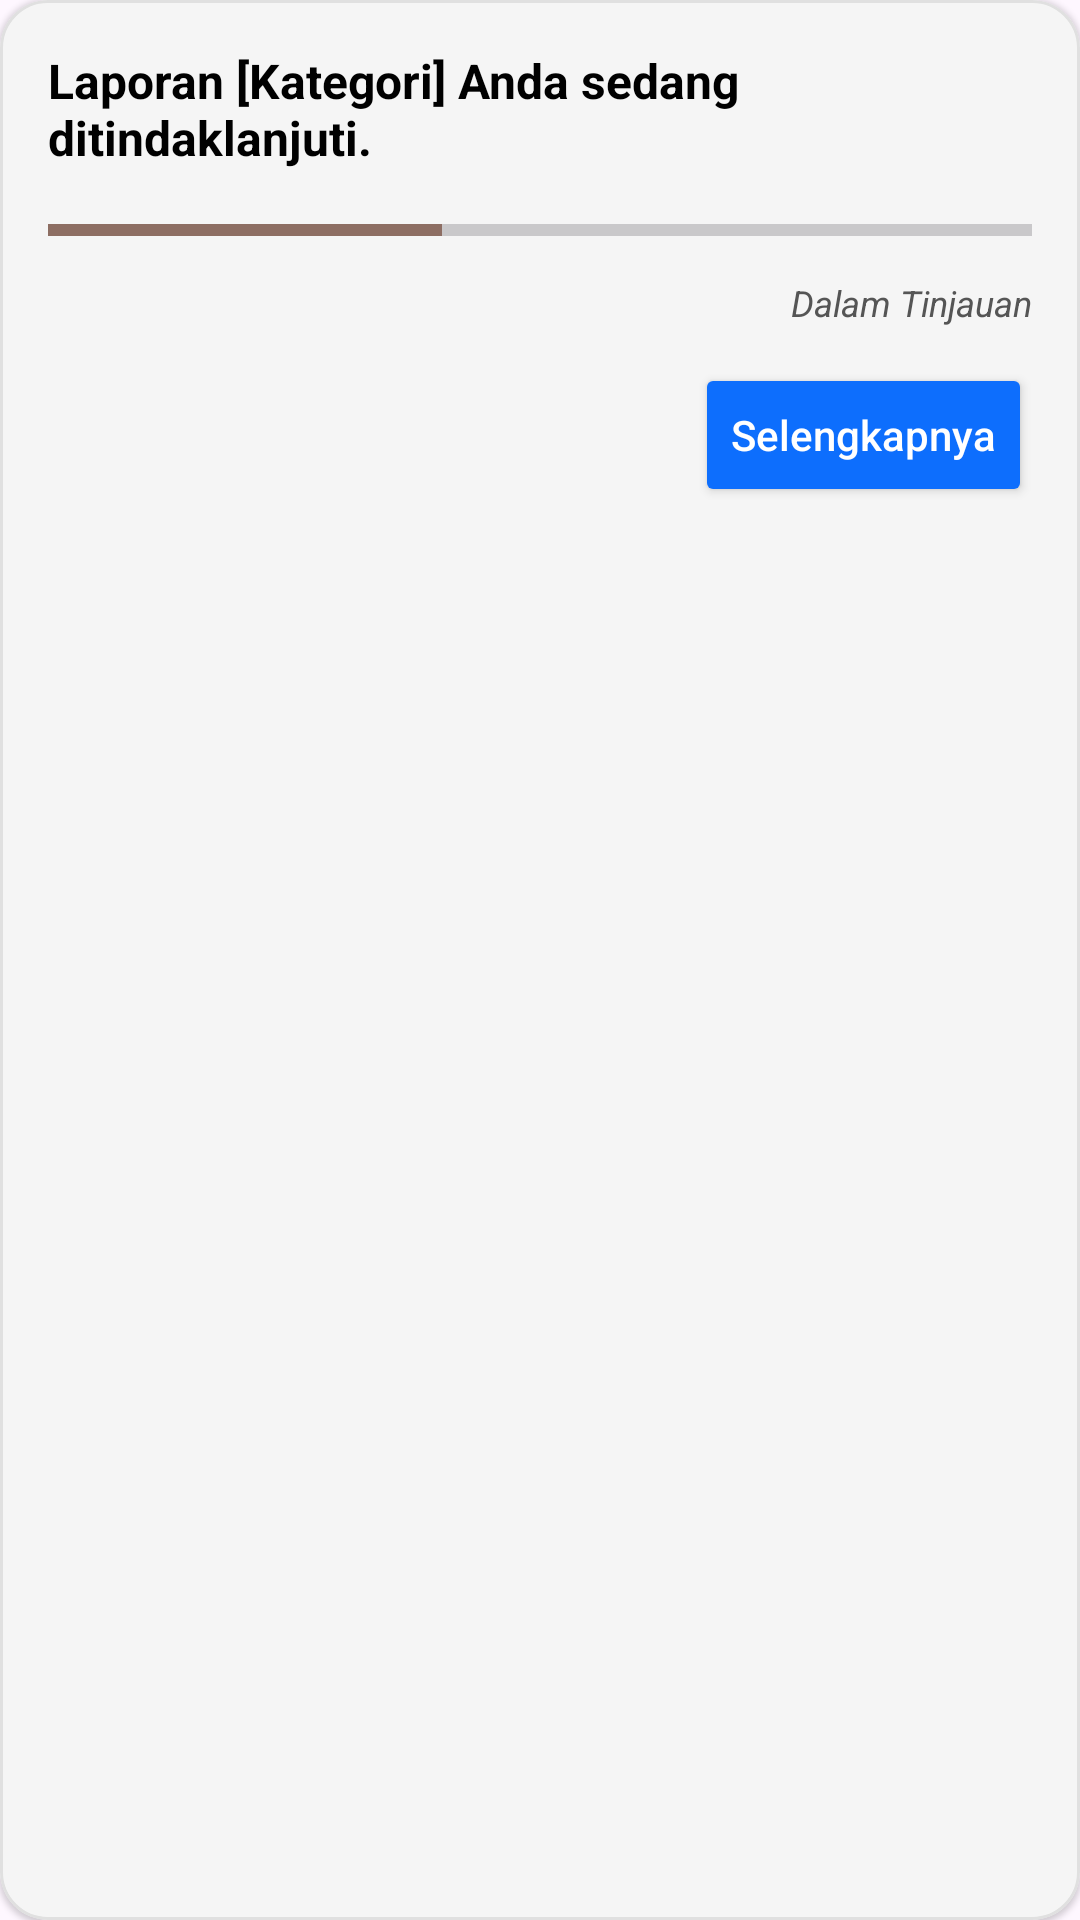

The Android layout XML behind this screen, and the referenced resources:
<!-- AndroidManifest.xml: application theme Theme.PetugasUnramHub -->
<!-- res/layout/civitas_item_report_progress.xml -->
<?xml version="1.0" encoding="utf-8"?>
<com.google.android.material.card.MaterialCardView xmlns:android="http://schemas.android.com/apk/res/android"
    xmlns:app="http://schemas.android.com/apk/res-auto"
    android:layout_width="match_parent"
    android:layout_height="wrap_content"
    android:layout_marginBottom="12dp"
    app:cardCornerRadius="16dp"
    app:cardBackgroundColor="#F5F5F5"
    app:cardElevation="1dp"
    app:strokeWidth="1dp"
    app:strokeColor="#E0E0E0">

    <LinearLayout
        android:layout_width="match_parent"
        android:layout_height="wrap_content"
        android:orientation="vertical"
        android:padding="16dp">

        <TextView
            android:id="@+id/tvReportTitle"
            android:layout_width="match_parent"
            android:layout_height="wrap_content"
            android:text="Laporan [Kategori] Anda sedang ditindaklanjuti."
            android:textColor="#000000"
            android:textSize="16sp"
            android:textStyle="bold" />

        <ProgressBar
            android:id="@+id/progressReport"
            style="?android:attr/progressBarStyleHorizontal"
            android:layout_width="match_parent"
            android:layout_height="wrap_content"
            android:layout_marginTop="12dp"
            android:progress="40"
            android:progressTint="#8D6E63" />

        <TextView
            android:id="@+id/tvReportStatus"
            android:layout_width="wrap_content"
            android:layout_height="wrap_content"
            android:layout_gravity="end"
            android:layout_marginTop="8dp"
            android:text="Dalam Tinjauan"
            android:textSize="12sp"
            android:textStyle="italic"
            android:textColor="#555555" />

        <Button
            android:id="@+id/btnSelengkapnya"
            style="?android:attr/buttonStyleSmall"
            android:layout_width="wrap_content"
            android:layout_height="wrap_content"
            android:layout_gravity="end"
            android:layout_marginTop="12dp"
            android:backgroundTint="#0D6EFD"
            android:text="Selengkapnya"
            android:textAllCaps="false"
            android:textColor="#FFFFFF"
            app:cornerRadius="16dp" />
    </LinearLayout>
</com.google.android.material.card.MaterialCardView>
<!-- resources referenced by this layout -->
<resources>
  <style name="Theme.PetugasUnramHub" parent="Base.Theme.PetugasUnramHub" />
  <style name="Base.Theme.PetugasUnramHub" parent="Theme.Material3.DayNight.NoActionBar">
          
          
      </style>
</resources>
